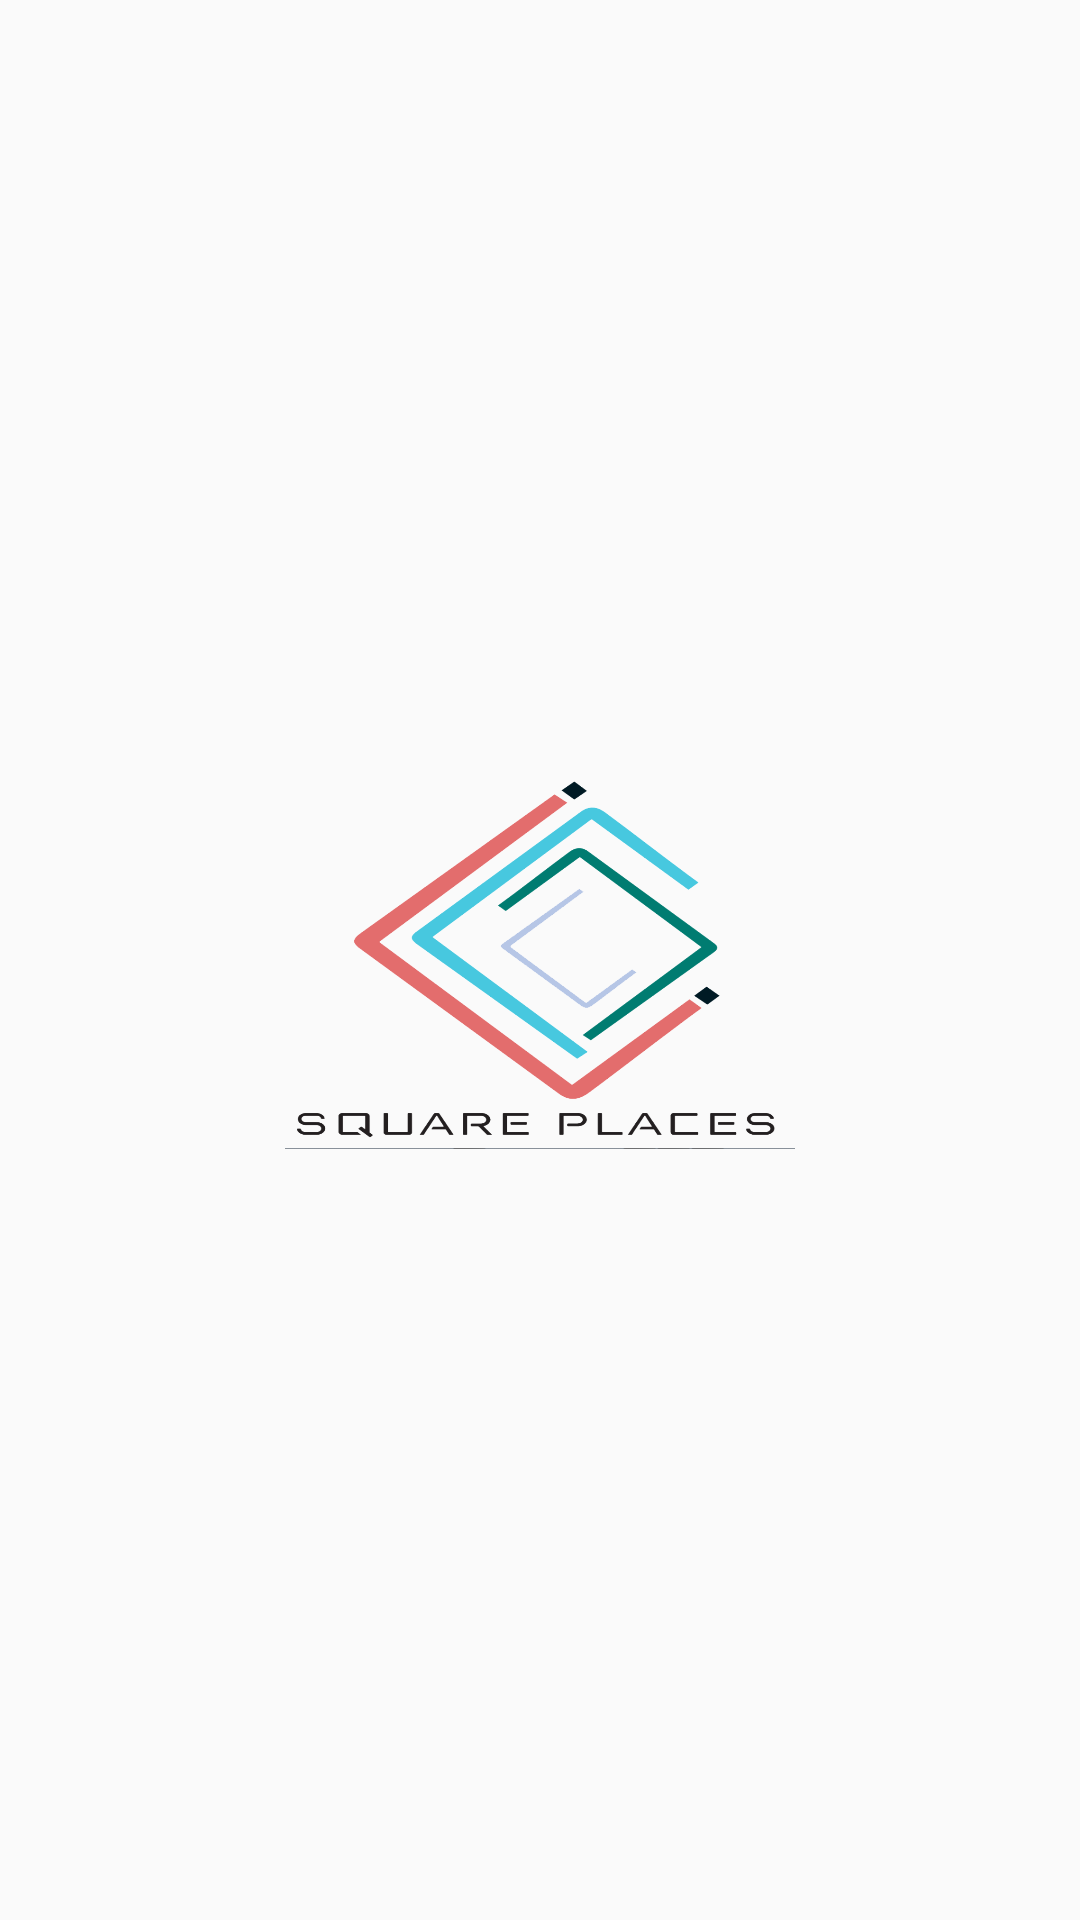

This screen was rendered from an Android layout file. Write that file and the resources it references.
<!-- AndroidManifest.xml: application theme AppTheme -->
<!-- res/layout/square_places.xml -->
<?xml version="1.0" encoding="utf-8"?>
<RelativeLayout
    xmlns:android="http://schemas.android.com/apk/res/android"
    xmlns:tools="http://schemas.android.com/tools"
    android:id="@+id/activity_main"
    android:layout_width="match_parent"
    android:layout_height="match_parent"
    android:paddingBottom="@dimen/activity_vertical_margin"
    android:paddingLeft="@dimen/activity_horizontal_margin"
    android:paddingRight="@dimen/activity_horizontal_margin"
    android:paddingTop="@dimen/activity_vertical_margin"
    tools:context="com.squareplaces.squareplaces.MainActivity">

    <ImageView
        android:id="@+id/imageView"
        android:layout_width="170dp"
        android:layout_height="170dp"
        android:layout_centerHorizontal="true"
        android:layout_centerVertical="true"
        android:adjustViewBounds="true"
        android:contentDescription="@string/square_places_logo"
        android:maxHeight="160dp"
        android:maxWidth="160dp"
        android:minHeight="60dp"
        android:minWidth="60dp"
        android:scaleType="fitCenter"
        android:src="@drawable/square_places_logo" />
</RelativeLayout>
<!-- resources referenced by this layout -->
<resources>
  <!-- drawable square_places_logo: png bitmap (drawable, 120496 bytes) -->
  <string name="square_places_logo">Square Places Logo</string>
  <style name="AppTheme" parent="Theme.AppCompat.Light.NoActionBar">
          
          <item name="colorPrimary">@color/colorPrimary</item>
          <item name="colorPrimaryDark">@color/colorPrimaryDark</item>
          <item name="colorAccent">@color/colorAccent</item>
          <item name="android:typeface">monospace</item>
      </style>
  <color name="colorPrimary">#3F51B5</color>
  <color name="colorPrimaryDark">#303F9F</color>
  <color name="colorAccent">#FF4081</color>
</resources>
